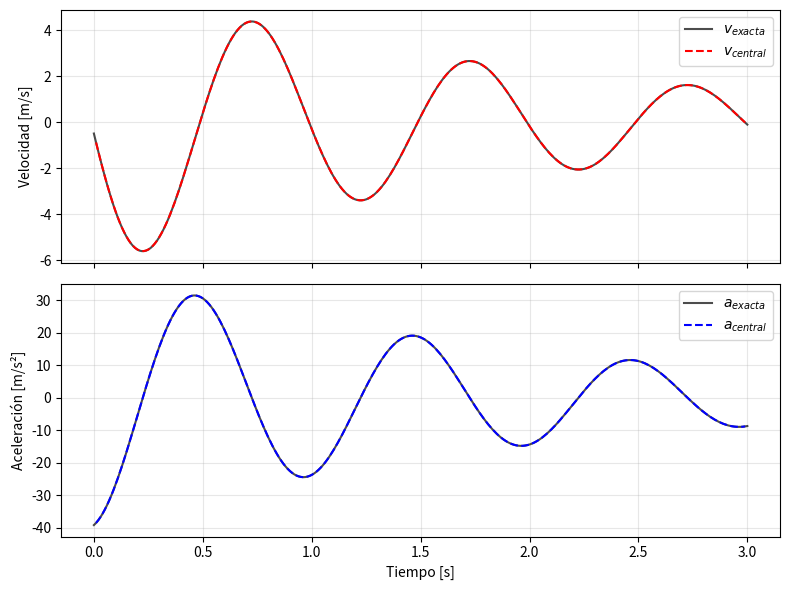

This chart was generated by the following Python code:
import numpy as np
import matplotlib.pyplot as plt

G, W = 0.5, 2 * np.pi
def x_ex(t): return np.exp(-G * t) * np.cos(W * t)
def v_ex(t): return -np.exp(-G * t) * (G * np.cos(W * t) + W * np.sin(W * t))
def a_ex(t): return np.exp(-G * t) * ((G**2 - W**2) * np.cos(W * t) + 2 * G * W * np.sin(W * t))

def procesar_paso(dt):
    t = np.arange(0, 3 + dt/2, dt)
    x = x_ex(t)
    
    v_adel = (x[1:] - x[:-1]) / dt
    v_atras = (x[1:] - x[:-1]) / dt
    v_cent = (x[2:] - x[:-2]) / (2 * dt)
    v_5p = (-x[4:] + 8*x[3:-1] - 8*x[1:-3] + x[:-4]) / (12 * dt)
    a_cent = (x[2:] - 2*x[1:-1] + x[:-2]) / dt**2
    
    err_adel = np.max(np.abs(v_adel - v_ex(t[:-1])))
    err_atras = np.max(np.abs(v_atras - v_ex(t[1:])))
    err_cent = np.max(np.abs(v_cent - v_ex(t[1:-1])))
    err_5p = np.max(np.abs(v_5p - v_ex(t[2:-2])))
    err_a_cent = np.max(np.abs(a_cent - a_ex(t[1:-1])))
    
    return t, x, v_cent, a_cent, [dt, err_adel, err_atras, err_cent, err_5p, err_a_cent]

t_01, x_01, v_cent_01, a_cent_01, errs_01 = procesar_paso(0.01)
_, _, _, _, errs_005 = procesar_paso(0.005)

# Corrección: Guardar los datos con notación exponencial de alta precisión
datos_dat = np.column_stack((t_01[1:-1], x_01[1:-1], v_cent_01, a_cent_01))
np.savetxt("derivadas_oscilador.dat", datos_dat, fmt="%.15e")

errores_mat = np.array([errs_01, errs_005])
np.savetxt("errores_derivadas.dat", errores_mat, fmt="%14.6e")

# Gráfica
fig, (ax1, ax2) = plt.subplots(2, 1, figsize=(8, 6), sharex=True)
ax1.plot(t_01, v_ex(t_01), 'k-', label=r'$v_{exacta}$', alpha=0.7)
ax1.plot(t_01[1:-1], v_cent_01, 'r--', label=r'$v_{central}$')
ax1.set_ylabel('Velocidad [m/s]')
ax1.legend(); ax1.grid(True, alpha=0.3)

ax2.plot(t_01, a_ex(t_01), 'k-', label=r'$a_{exacta}$', alpha=0.7)
ax2.plot(t_01[1:-1], a_cent_01, 'b--', label=r'$a_{central}$')
ax2.set_xlabel('Tiempo [s]')
ax2.set_ylabel('Aceleración [m/s²]')
ax2.legend(); ax2.grid(True, alpha=0.3)
plt.tight_layout()
plt.savefig("derivadas_oscilador.png")
